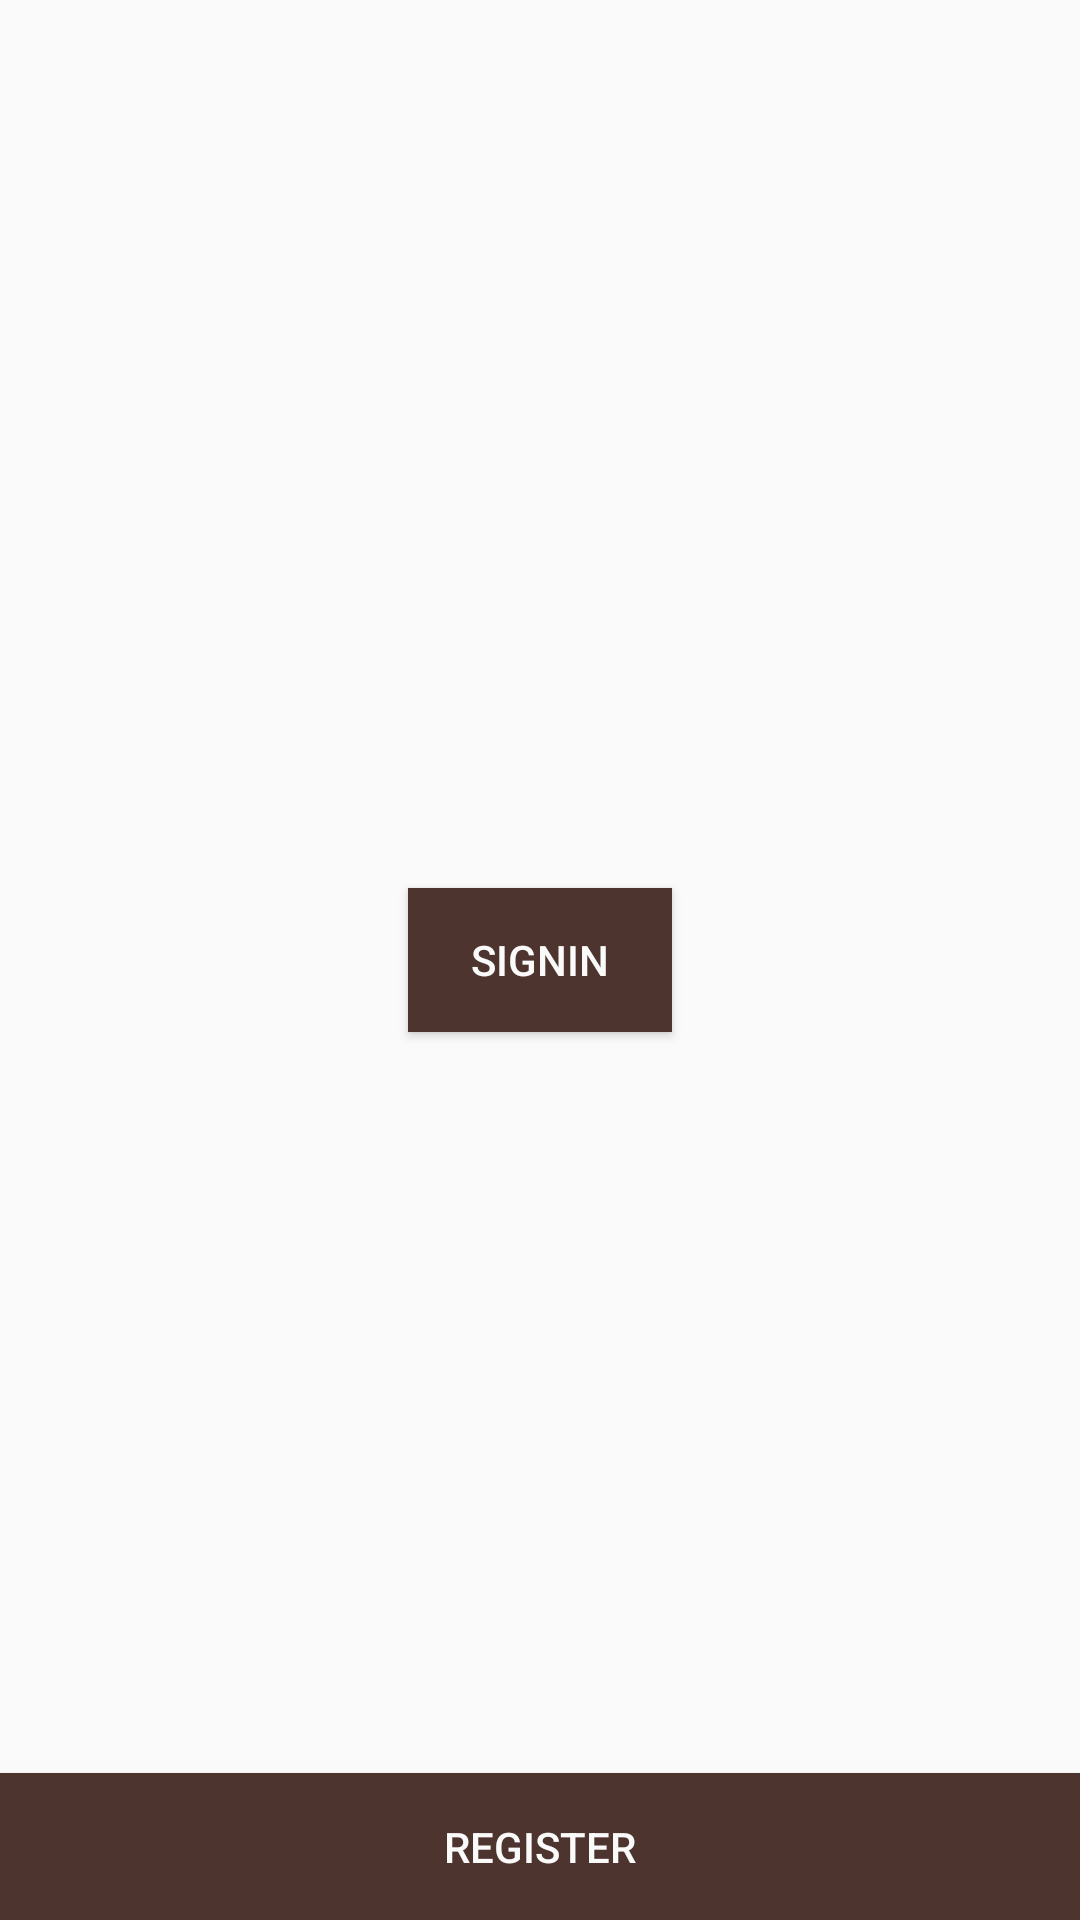

Produce the Android XML layout that renders to this screen, including the resource entries it uses.
<!-- AndroidManifest.xml: application theme AppTheme -->
<!-- res/layout/activity_user.xml -->
<?xml version="1.0" encoding="utf-8"?>
<RelativeLayout xmlns:android="http://schemas.android.com/apk/res/android"
    xmlns:app="http://schemas.android.com/apk/res-auto"
    xmlns:tools="http://schemas.android.com/tools"
    android:id="@+id/relativeLayout"
    android:layout_width="match_parent"
    android:layout_height="match_parent"
    android:background="@drawable/java3"
    android:orientation="horizontal"
    tools:context=".user">

    <TextView
        android:id="@+id/textView"
        android:layout_width="wrap_content"
        android:layout_height="wrap_content"
        android:layout_marginStart="16dp"
        android:layout_marginTop="30dp"
        android:layout_marginEnd="24dp"
        android:layout_weight="1"
        android:gravity="center"
        android:text="Welcome To Java"
        android:textColor="@color/md_grey_50"
        android:textSize="20dp"
        android:textStyle="bold"
  />

    <Button
        android:id="@+id/signin"
        android:layout_width="wrap_content"
        android:layout_height="wrap_content"
        android:layout_centerInParent="true"
        android:background="@color/md_brown_800"
        android:text="signin"
        android:textColor="@color/md_grey_50"
   />

    <Button
        android:id="@+id/register"
        android:layout_width="match_parent"
        android:layout_height="49dp"
        android:background="@color/md_brown_800"
        android:text="Register"
        android:textColor="@color/md_grey_50"
        android:layout_alignParentBottom="true"
     />

    <TextView
        android:id="@+id/textView2"
        android:layout_width="wrap_content"
        android:layout_height="wrap_content"
        android:layout_marginStart="50dp"
        android:layout_marginTop="187dp"
        android:layout_marginEnd="50dp"
        android:layout_marginBottom="159dp"
        android:text="LET US MAKE YOUR DAY"
        android:textColor="@color/md_grey_50"
        android:textSize="15dp"
        android:textStyle="italic"
        app:layout_constraintBottom_toBottomOf="parent"
        app:layout_constraintEnd_toEndOf="parent"
        app:layout_constraintStart_toStartOf="parent"/>
</RelativeLayout>
<!-- resources referenced by this layout -->
<resources>
  <color name="md_brown_800">#4E342E</color>
  <color name="md_grey_50">#FAFAFA</color>
  <style name="AppTheme" parent="Theme.AppCompat.Light.NoActionBar">
          
          <item name="colorPrimary">@color/md_brown_700</item>
          <item name="colorPrimaryDark">@color/md_brown_700</item>
          <item name="colorAccent">@color/md_brown_700</item>
      </style>
  <color name="md_brown_700">#5D4037</color>
</resources>
